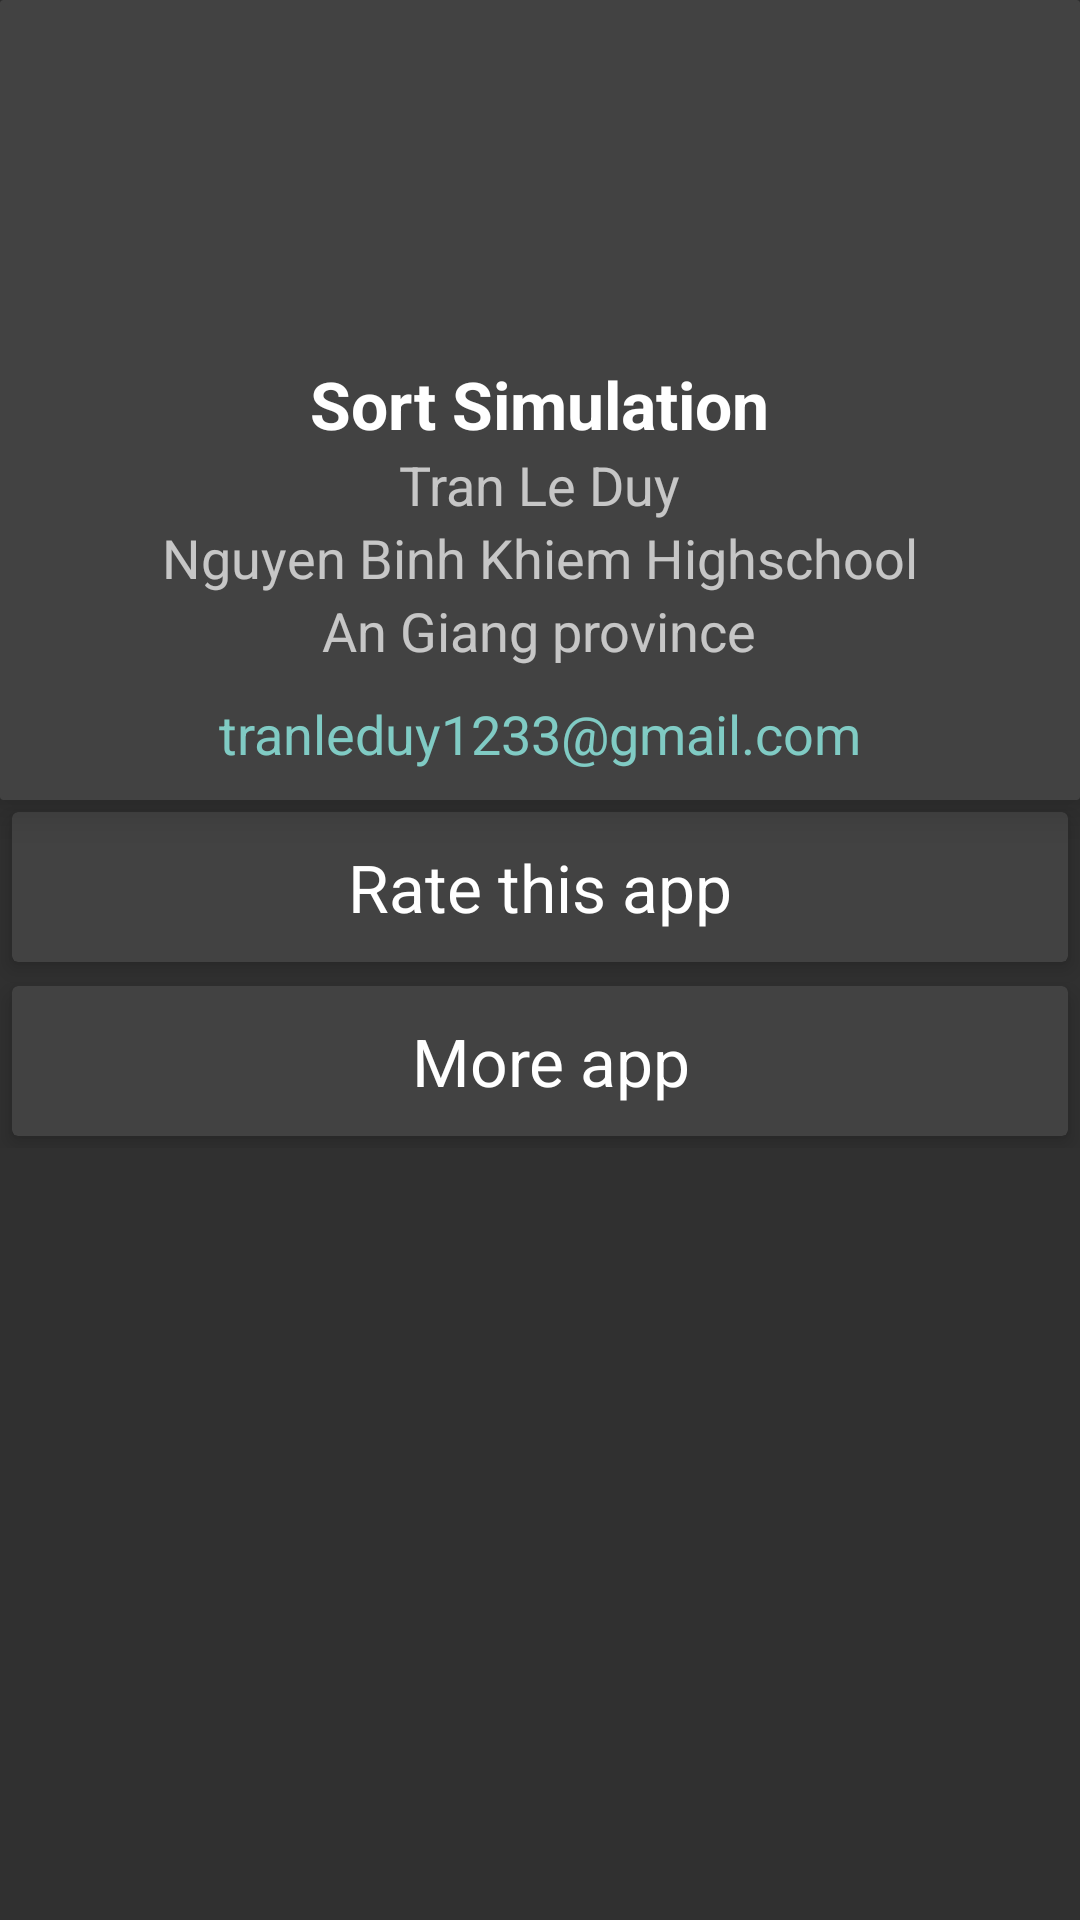

This screen was rendered from an Android layout file. Write that file and the resources it references.
<!-- AndroidManifest.xml: application theme AppTheme.Dark.NoActionBar -->
<!-- res/layout/content_app_about.xml -->
<?xml version="1.0" encoding="utf-8"?>
<ScrollView xmlns:android="http://schemas.android.com/apk/res/android"
    xmlns:app="http://schemas.android.com/apk/res-auto"
    android:layout_width="match_parent"
    android:layout_height="match_parent"
    app:layout_behavior="@string/appbar_scrolling_view_behavior">

    <LinearLayout
        android:layout_width="match_parent"
        android:layout_height="wrap_content"
        android:layout_marginBottom="8dp"
        android:orientation="vertical">

        <android.support.v7.widget.CardView
            android:layout_width="match_parent"
            android:layout_height="match_parent"
            android:clickable="true"
            android:minHeight="50dp"
            app:cardCornerRadius="1dp"
            app:cardElevation="8dp"
            app:cardUseCompatPadding="false">

            <LinearLayout
                android:layout_width="match_parent"
                android:layout_height="wrap_content"
                android:layout_gravity="center"
                android:gravity="center"
                android:orientation="vertical">

                <ImageView
                    android:layout_width="120dp"
                    android:layout_height="120dp"
                    android:layout_gravity="center"
                    android:scaleType="fitCenter"
                    android:src="@mipmap/splash" />

                <TextView
                    style="@style/TextAppearance.AppCompat.Large"
                    android:layout_width="wrap_content"
                    android:layout_height="wrap_content"
                    android:text="@string/app_name"
                    android:textStyle="bold" />

                <TextView
                    style="@style/TextAppearance.AppCompat.Medium"
                    android:layout_width="wrap_content"
                    android:layout_height="wrap_content"
                    android:text="@string/author" />

                <TextView
                    style="@style/TextAppearance.AppCompat.Medium"
                    android:layout_width="wrap_content"
                    android:layout_height="wrap_content"
                    android:text="@string/thpt_nguy_n_b_nh_khi_m" />

                <TextView
                    style="@style/TextAppearance.AppCompat.Medium"
                    android:layout_width="wrap_content"
                    android:layout_height="wrap_content"
                    android:text="@string/an_giang" />

                <TextView
                    android:id="@+id/textView"
                    style="@style/TextAppearance.AppCompat.Medium"
                    android:layout_width="wrap_content"
                    android:layout_height="wrap_content"
                    android:layout_marginBottom="10dp"
                    android:layout_marginTop="10dp"
                    android:text="@string/email_tranleduy1233_gmail_com"
                    android:textColor="?colorAccent" />

            </LinearLayout>
        </android.support.v7.widget.CardView>


        <android.support.v7.widget.CardView
            android:layout_width="match_parent"
            android:layout_height="match_parent"
            android:layout_margin="4dp"
            android:clickable="true"
            android:minHeight="50dp"
            android:onClick="rateApp"
            app:cardElevation="4dp"
            app:cardUseCompatPadding="false">

            <TextView
                android:layout_width="wrap_content"
                android:layout_height="wrap_content"
                android:layout_gravity="center"
                android:text="@string/rate_this_app"
                android:textAppearance="@style/TextAppearance.AppCompat.Large" />
        </android.support.v7.widget.CardView>

        <android.support.v7.widget.CardView
            android:layout_width="match_parent"
            android:layout_height="match_parent"
            android:layout_margin="4dp"
            android:clickable="true"
            android:onClick="moreApp"
            android:minHeight="50dp"
            app:cardElevation="4dp"
            app:cardUseCompatPadding="false">


            <TextView
                android:id="@+id/textView2"
                android:layout_width="wrap_content"
                android:layout_height="wrap_content"
                android:layout_gravity="center"
                android:paddingLeft="8dp"
                android:text="@string/more_app"
                android:textAppearance="@style/TextAppearance.AppCompat.Large" />
        </android.support.v7.widget.CardView>

    </LinearLayout>
</ScrollView>
<!-- resources referenced by this layout -->
<resources>
  <string name="an_giang">An Giang province</string>
  <string name="app_name">Sort Simulation</string>
  <string name="author">Tran Le Duy</string>
  <string name="email_tranleduy1233_gmail_com" translatable="false">tranleduy1233@gmail.com</string>
  <string name="more_app">More app</string>
  <string name="rate_this_app">Rate this app</string>
  <string name="thpt_nguy_n_b_nh_khi_m">Nguyen Binh Khiem Highschool</string>
  <style name="AppTheme.Dark.NoActionBar" parent="Theme.AppCompat">
          <item name="windowNoTitle">true</item>
          <item name="windowActionBar">false</item>
          <item name="sortViewStyle">@style/SortViewStyle.Dark</item>
      </style>
  <style name="SortViewStyle.Dark" parent="SortViewStyle">
          <item name="bar_color">@color/bar_color_dark</item>
          <item name="target_color">@color/target_color_dark</item>
          <item name="trace_color">@color/trace_color_dark</item>
          <item name="quad_color">@color/quad_color_dark</item>
          <item name="text_info_color">@color/text_info_color_dark</item>
          <item name="complete_color">@color/complete_color_dark</item>
          <item name="swap_a_color">@color/swap_a_color_dark</item>
          <item name="swap_b_color">@color/swap_b_color_dark</item>
      </style>
  <style name="SortViewStyle" />
  <color name="bar_color_dark">#ffffff</color>
  <color name="target_color_dark">#ffea00</color>
  <color name="trace_color_dark">#304ffe</color>
  <color name="quad_color_dark">#4CAF50</color>
  <color name="text_info_color_dark">#E91E63</color>
  <color name="complete_color_dark">#4CAF50</color>
  <color name="swap_a_color_dark">#d50000</color>
  <color name="swap_b_color_dark">#ef5350</color>
</resources>
